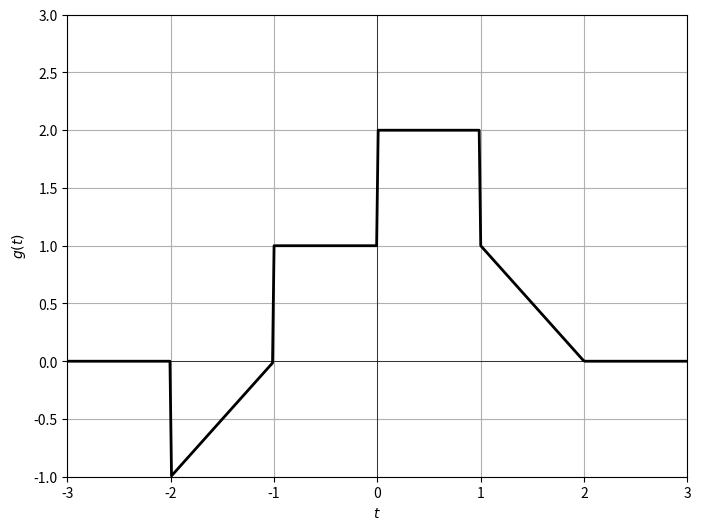

Python code for this plot:
import numpy as np
import matplotlib.pyplot as plt

def escalon(t):
    return np.where((t >= -0.5) & (t <= 0.5), 1, 0)

def rampa(t):
    return np.where(t >= 0, t, 0)

def g(t):
    return np.where(t < -2, 0,
           np.where(t < -1, rampa(t+2) -1,
           np.where(t < 0, escalon(t+1/2),
           np.where(t < 1, 2*escalon(t-1/2),
           np.where(t <= 2, 2 - rampa(t), 0)))))
    

# rango de t
t_values_cont = np.linspace(-3, 3, 400)
g_values_cont = [g(t) for t in t_values_cont]

# Ploteo g(t)
plt.figure(figsize=(8, 6))
plt.plot(t_values_cont, g_values_cont, label='$g(t)$', color='black', linewidth=2)
plt.axhline(0, color='black',linewidth=0.5)
plt.axvline(0, color='black',linewidth=0.5)
plt.xlim(-3, 3)
plt.ylim(-1, 3)
plt.xlabel('$t$')
plt.ylabel('$g(t)$')
plt.grid(True)
plt.show()